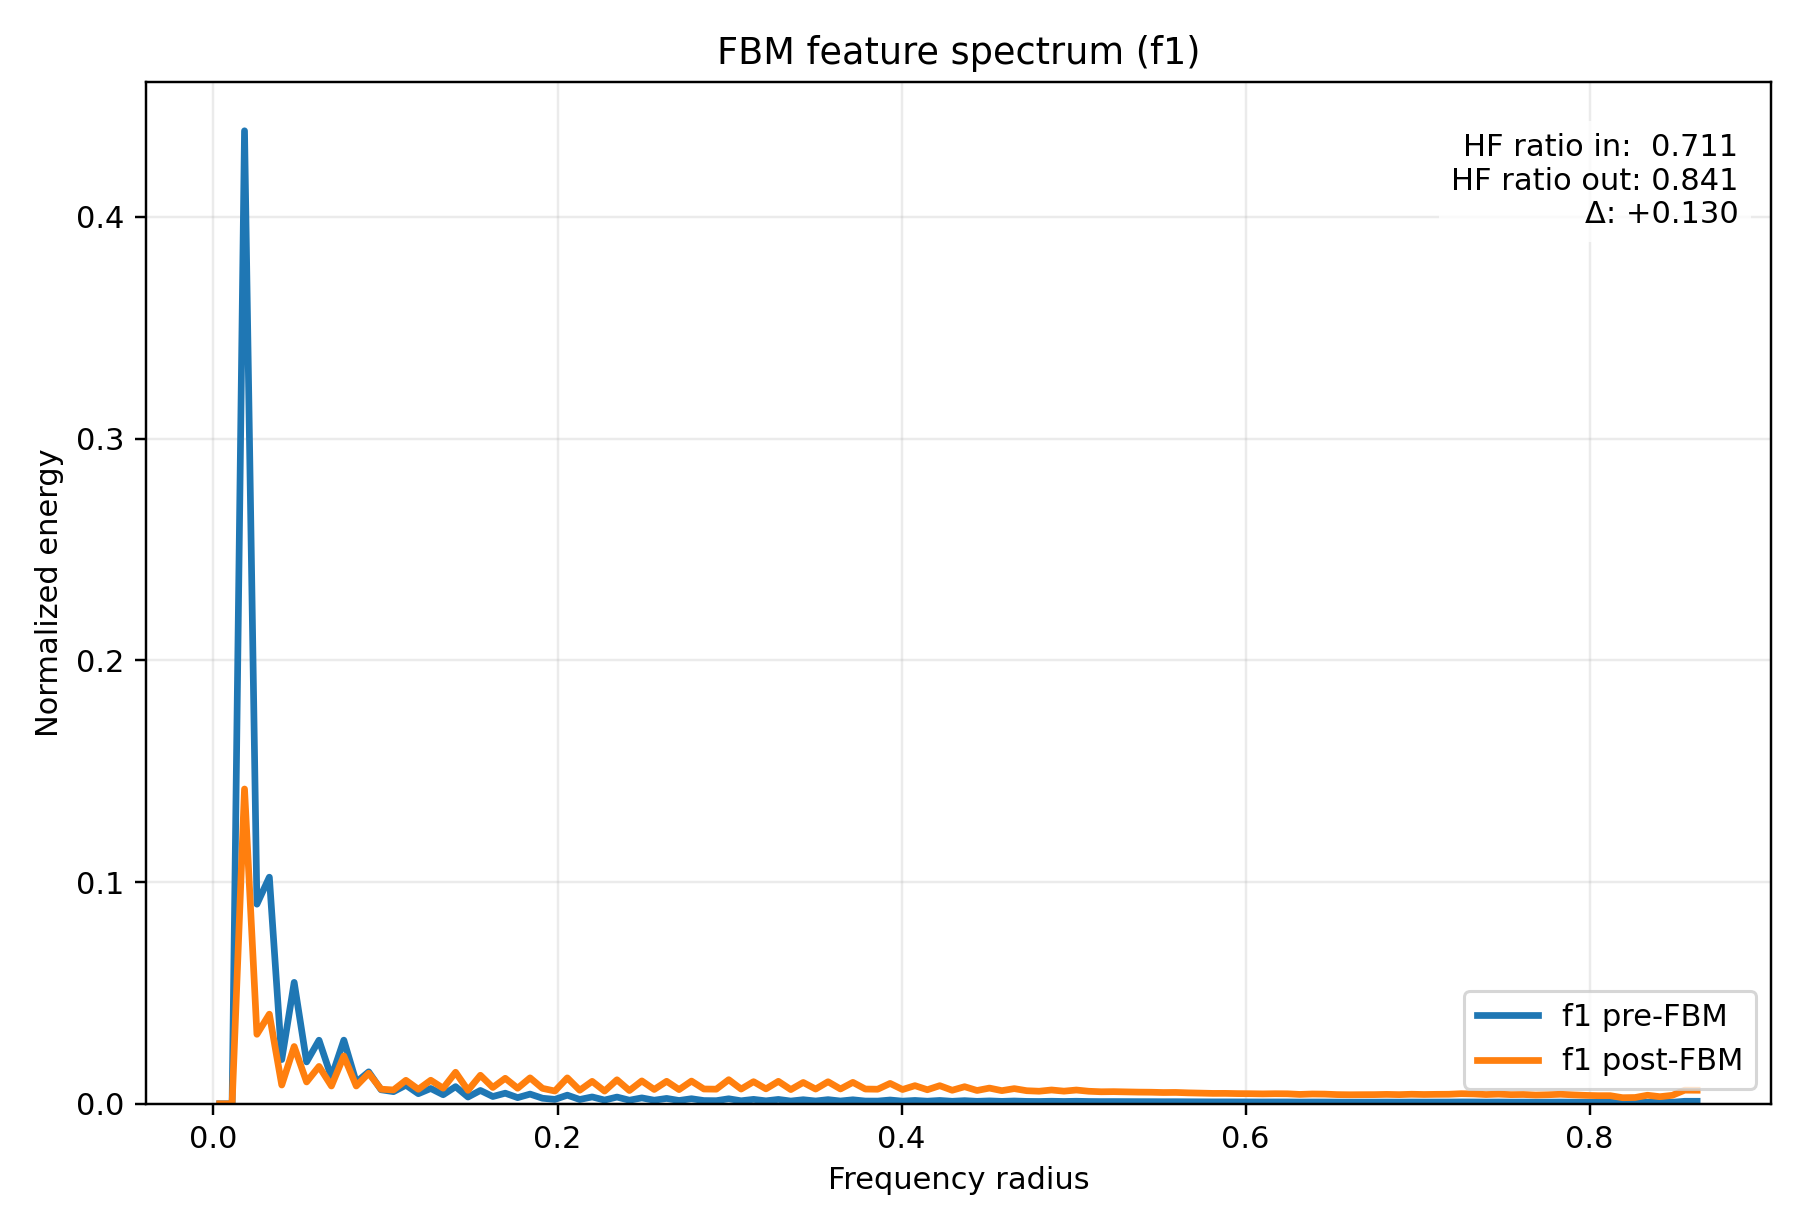

Source data for this figure (header and first rows):
radius, input_normalized_energy, output_normalized_energy, input_raw_avg_energy, output_raw_avg_energy
3.608439182439327278e-03, 3.852291677358489931e-13, 6.661224992710031839e-13, 2.476211601233117602e-13, 2.127827947934806134e-12
1.082531754731798183e-02, 0.000000000000000000e+00, 0.000000000000000000e+00, 0.000000000000000000e+00, 0.000000000000000000e+00
1.804219591219663466e-02, 4.388535887838120320e-01, 1.419782818287211590e-01, 2.820903604408293019e-01, 4.535282270236149493e-01
2.525907427707529268e-02, 9.003566050376062002e-02, 3.134117194182221844e-02, 5.787395289262547982e-02, 1.001146510616632151e-01
3.247595264195394377e-02, 1.022125560162565755e-01, 4.041801316796374971e-02, 6.570113018355210055e-02, 1.291092525967978966e-01
3.969283100683260179e-02, 1.993946266142397269e-02, 8.459487016696871226e-03, 1.281687185182938012e-02, 2.702255654030391585e-02
4.690970937171125288e-02, 5.475660747491731956e-02, 2.582970526689358851e-02, 3.519695755917719854e-02, 8.250910127486146828e-02
5.412658773658991090e-02, 1.888895035557117477e-02, 9.839522888422493410e-03, 1.214161385558789295e-02, 3.143087317909633305e-02
6.134346610146856199e-02, 2.867441313440367151e-02, 1.684769312748079020e-02, 1.843160394091677978e-02, 5.381741696777320866e-02
6.856034446634720614e-02, 1.195421818824618163e-02, 8.025378264230069794e-03, 7.684042705121594229e-03, 2.563586154508476489e-02
7.577722283122587110e-02, 2.870659505634347644e-02, 2.157776520804143006e-02, 1.845229013374212815e-02, 6.892691946885648457e-02
8.299410119610453607e-02, 9.754205104508620675e-03, 8.017751753659107389e-03, 6.269897988916961311e-03, 2.561149980628165887e-02
9.021097956098317328e-02, 1.440503084910612665e-02, 1.377309355933080751e-02, 9.259398688402621647e-03, 4.399607194943567362e-02
9.742785792586183824e-02, 6.323518741354024371e-03, 6.595414203982151446e-03, 4.064689742987685067e-03, 2.106805683158572209e-02
1.046447362907405032e-01, 5.473348388676883489e-03, 6.237839701893695306e-03, 3.518209396575514621e-03, 1.992583896648528891e-02
1.118616146556191404e-01, 8.399723625721857573e-03, 1.058533555894367734e-02, 5.399251882045066203e-03, 3.381325937081875593e-02
1.190784930204978054e-01, 4.550935533510077138e-03, 6.540385256433983545e-03, 2.925292347610830655e-03, 2.089227515078891095e-02
1.262953713853764426e-01, 6.911019736756953205e-03, 1.061610417956028105e-02, 4.442329055478756207e-03, 3.391154509294803943e-02
1.335122497502551075e-01, 4.080853127543263882e-03, 7.027671548407062908e-03, 2.623128439817439157e-03, 2.244883778279813807e-02
1.407291281151337725e-01, 7.738289536956877157e-03, 1.422037793842485451e-02, 4.974089173396282690e-03, 4.542485449852019797e-02
1.479460064800124097e-01, 3.055832861109117685e-03, 6.069262433793899854e-03, 1.964256451966376379e-03, 1.938734428593958878e-02
1.551628848448910747e-01, 6.016908425930289801e-03, 1.285837287546345332e-02, 3.867603934409814988e-03, 4.107413456131700502e-02
1.623797632097697119e-01, 3.274841489970130130e-03, 7.363001648948240725e-03, 2.105032839887152618e-03, 2.351999925909743772e-02
1.695966415746483769e-01, 4.781342755793685506e-03, 1.149909466244209387e-02, 3.073395628621417106e-03, 3.673212513534649531e-02
1.768135199395270418e-01, 2.775253936063550551e-03, 7.014594171180026615e-03, 1.783903340766926490e-03, 2.240706407183682553e-02
1.840303983044057068e-01, 4.369982181789177147e-03, 1.169404012438288003e-02, 2.808977481982442934e-03, 3.735484903777379351e-02
1.912472766692843440e-01, 2.508180740492700622e-03, 6.959458832109980710e-03, 1.612231567017849334e-03, 2.223094253935519252e-02
1.984641550341630090e-01, 1.981993632779997273e-03, 5.762413643397319880e-03, 1.274004161186801775e-03, 1.840716206313465150e-02
2.056810333990416462e-01, 3.891683032741135705e-03, 1.168956049255467575e-02, 2.501531940230316328e-03, 3.734053952892078115e-02
2.128979117639203111e-01, 1.941023944879281208e-03, 6.113304817589608822e-03, 1.247669287045543446e-03, 1.952803104436126244e-02
2.201147901287989761e-01, 3.091007479032489673e-03, 1.011452701918852740e-02, 1.986866317538788125e-03, 3.230933243528701787e-02
2.273316684936776133e-01, 1.678966338927960185e-03, 5.732711740032937417e-03, 1.079221480286270607e-03, 1.831228380852719176e-02
2.345485468585562783e-01, 3.037007066015417946e-03, 1.082496686427556268e-02, 1.952155433632940442e-03, 3.457872546638422057e-02
2.417654252234349155e-01, 1.612555598572027772e-03, 5.984481614334056544e-03, 1.036533371625557439e-03, 1.911652473354059911e-02
2.489823035883135804e-01, 2.658757491035449155e-03, 1.031720485550944102e-02, 1.709020680563272301e-03, 3.295675624250350710e-02
2.561991819531922454e-01, 1.607453758162495248e-03, 6.463725463282641442e-03, 1.033253963556855001e-03, 2.064739699319951410e-02
2.634160603180708549e-01, 2.421077744566604763e-03, 1.014428779789005967e-02, 1.556242699331107779e-03, 3.240439875828725336e-02
2.706329386829495753e-01, 1.484062244148233933e-03, 6.404847565281220241e-03, 9.539392272684171954e-04, 2.045932042016649841e-02
2.778498170478281848e-01, 2.281791760966904101e-03, 1.023948784203542080e-02, 1.466711169175726913e-03, 3.270850095390265277e-02
2.850666954127068498e-01, 1.453109057355248326e-03, 6.672347925593661092e-03, 9.340428521620328323e-04, 2.131381001236367159e-02
2.922835737775855147e-01, 1.398233827723013639e-03, 6.593720219946465518e-03, 8.987696455576863006e-04, 2.106264565484505802e-02
2.995004521424641242e-01, 2.258216083361809165e-03, 1.086578872742373358e-02, 1.451556977519944010e-03, 3.470912475688785886e-02
3.067173305073428446e-01, 1.350808000554485494e-03, 6.646534929563420110e-03, 8.682848346273488787e-04, 2.123135428622743154e-02
3.139342088722214541e-01, 1.993513674398536290e-03, 9.977800381253716308e-03, 1.281409119868973968e-03, 3.187257979332815128e-02
3.211510872371001746e-01, 1.323720444058448234e-03, 6.727494635843548482e-03, 8.508732450432138390e-04, 2.148996786836582240e-02
3.283679656019787840e-01, 1.967559309207186566e-03, 1.012733342035466652e-02, 1.264725933451082886e-03, 3.235024055405436028e-02
3.355848439668573935e-01, 1.232670417159817270e-03, 6.409896204670348374e-03, 7.923472683566369287e-04, 2.047544753793085343e-02
3.428017223317361140e-01, 1.833496457117043650e-03, 9.623369604532383895e-03, 1.178551775977202103e-03, 3.074040408519452053e-02
3.500186006966147234e-01, 1.257060690560202502e-03, 6.640040528031963471e-03, 8.080250734164797942e-04, 2.121060889915693526e-02
3.572354790614934439e-01, 1.871063609791155354e-03, 9.948376462804333145e-03, 1.202699537119919504e-03, 3.177858951964294965e-02
3.644523574263720533e-01, 1.251505667019657802e-03, 6.682242088357569221e-03, 8.044543641119205387e-04, 2.134541542439149023e-02
3.716692357912506628e-01, 1.801833843859873985e-03, 9.662180423900296189e-03, 1.158199389180124923e-03, 3.086437939938023109e-02
3.788861141561293833e-01, 1.238048343765348709e-03, 6.656452562027809911e-03, 7.958041416586939974e-04, 2.126303466867686051e-02
3.861029925210079927e-01, 1.218908631069447884e-03, 6.572209543798700378e-03, 7.835013404714390520e-04, 2.099393304126980636e-02
3.933198708858867132e-01, 1.701763378559211122e-03, 9.192492156185222765e-03, 1.093875171838355406e-03, 2.936403100407010761e-02
4.005367492507653226e-01, 1.189375851208917699e-03, 6.436812269222890598e-03, 7.645179876435313424e-04, 2.056142685024352212e-02
4.077536276156439876e-01, 1.508442492536261805e-03, 8.174872395046037243e-03, 9.696105883582854671e-04, 2.611339801915757083e-02
4.149705059805226526e-01, 1.167577479809467919e-03, 6.334703863858550353e-03, 7.505062292752454501e-04, 2.023525693571417289e-02
4.221873843454012620e-01, 1.504373798298776731e-03, 8.169418480289163814e-03, 9.669952755220469166e-04, 2.609597631030067047e-02
4.294042627102799825e-01, 1.123592540422439301e-03, 6.105842347552428023e-03, 7.222331839526806383e-04, 1.950419330832454598e-02
... 60 more rows
